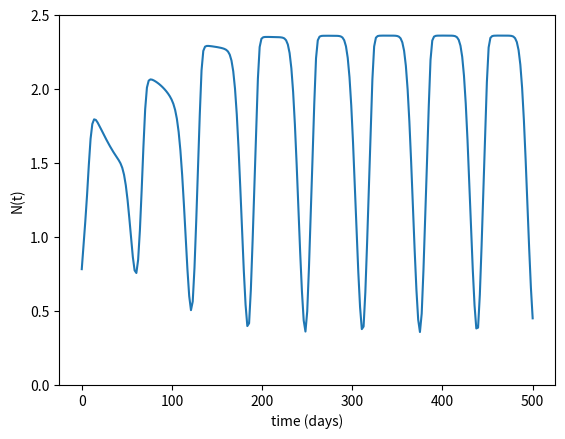

Here is the Python script that generated this plot:
#!/usr/bin/env python3
"""
Method of Lines: We apply the method of lines to the PDE associated with RBC
production.

"""

# =============================================================================
# Packages
# =============================================================================
import numpy as np
import matplotlib.pyplot as plt
from scipy.integrate import solve_ivp

# =============================================================================
# Nonlinearity
# =============================================================================
def F(z):
	y = 1/(1 + z**7)
	return y

# =============================================================================
# DE RHS
# =============================================================================
def de_rhs(t, z, p):
	A, Nu, dx, NU, dy = p
	U = z[:NU+1]
	u = z[NU+1:]
	
	u[0] = A*F(U[-1])
	U[0] = np.sum(u[0:Nu-1] + 2*u[1:Nu] + u[2:Nu+1])*(dx/2)
	
	Ju = -(u[1:Nu+1] - u[0:Nu])/dx
	JU = -(U[1:NU+1] - U[0:NU])/dy
	
	dz = np.zeros( (NU+1) + (Nu+1) )
	dz[1:NU+1] = JU
	dz[NU+2:] = Ju
	return dz

# =============================================================================
# Main Simulation Function
# =============================================================================
def rbc_MOL():
	# --- Discretizations
	d = 7
	X = 50
	A = 0.1
	tf = 500
	
	Nu = 2**7
	dx = X/Nu
	NU = 2**4
	dy = d/NU

	# --- IVP
	Uinit = np.ones(NU + 1)
	uinit = np.ones(Nu + 1)*dx/X
	
	zinit = np.zeros( (NU+1 + Nu+1) )
	zinit[:NU+1] = Uinit
	zinit[NU+1:] = uinit
	IVP_pars = [A, Nu, dx, NU, dy]
	
	soln = solve_ivp(de_rhs, [0, tf], zinit, args=[IVP_pars], dense_output=True)

	# --- Evaluate solution
	t = np.linspace(0, tf, 2**8+1)
	z = soln.sol(t)
	U = z[:NU+1, :]
	u = z[NU+1:, :]
	
	# --- Reprogram u0, U0
	u[0,:] = A*F(U[-1,:])
	U0 = np.sum(u[0:Nu-1,:] + 2*u[1:Nu,:] + u[2:Nu+1,:], 0)*(dx/2)
	fig, ax = plt.subplots()
	ax.plot(t, U0)
	ax.set(xlabel = 'time (days)', ylabel = 'N(t)')
	ax.set(ylim = (0,2.5))
	
	plt.show()
	
	

# =============================================================================
# Execute the simulation if the script is run directly
# =============================================================================
if __name__ == "__main__":
	rbc_MOL()
